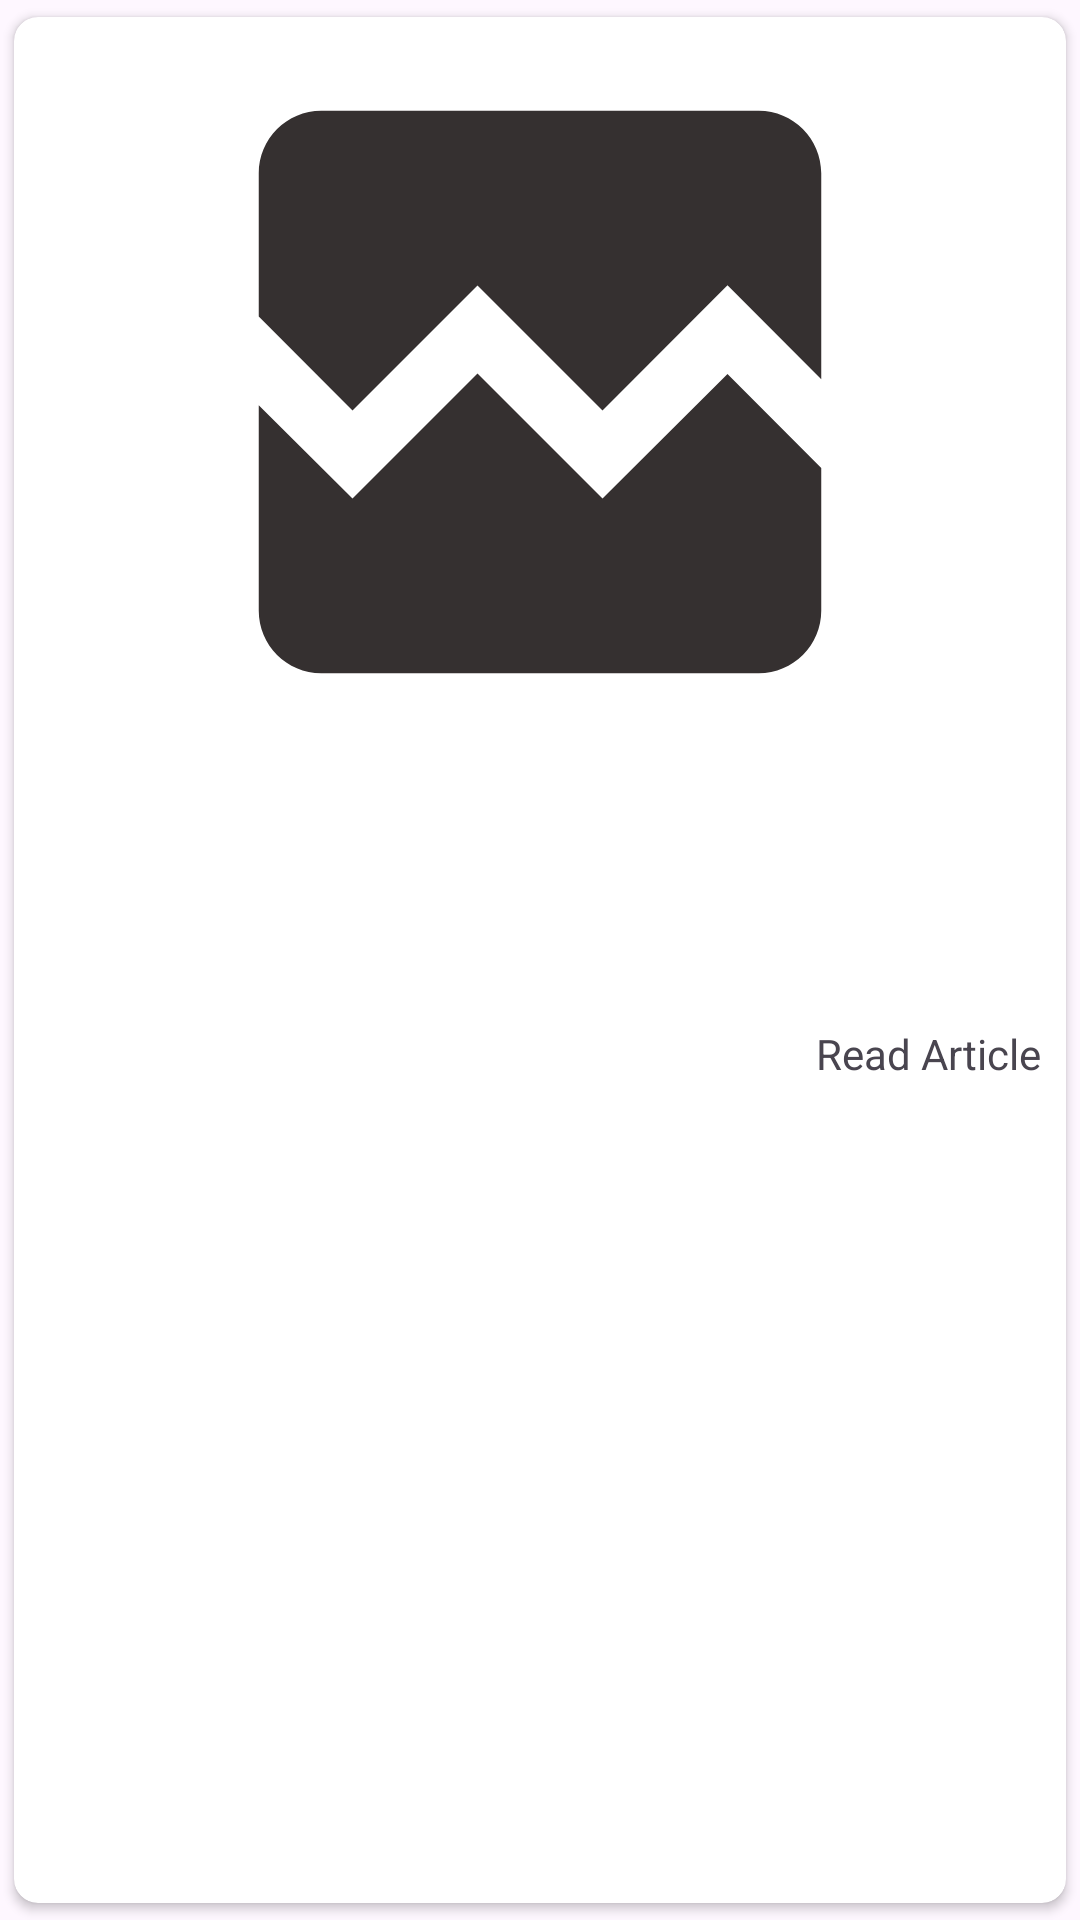

Android layout source for this screen:
<!-- AndroidManifest.xml: application theme Theme.Top10 -->
<!-- res/layout/recyclerview_article_layout.xml -->
<?xml version="1.0" encoding="utf-8"?>
<layout xmlns:app="http://schemas.android.com/apk/res-auto">
    <androidx.cardview.widget.CardView xmlns:android="http://schemas.android.com/apk/res/android"
        xmlns:tools="http://schemas.android.com/tools"
        android:layout_width="match_parent"
        android:layout_height="wrap_content"
        app:cardUseCompatPadding="true"
        app:cardCornerRadius="8dp"
        android:elevation="8dp"
        >

        <RelativeLayout
            android:layout_width="match_parent"
            android:layout_height="wrap_content"
            >

            <ImageView
                android:layout_width="match_parent"
                android:layout_height="250dp"
                android:id="@+id/imageHolder"
                android:src="@drawable/baseline_broken_image_24"
                />
            <TextView
                android:layout_width="match_parent"
                android:layout_height="wrap_content"
                android:layout_below="@+id/imageHolder"
                tools:text = "Article Heading"
                android:id="@+id/heading"
                android:textStyle="bold"
                android:textSize="18sp"
                android:padding="8dp"
                />

            <TextView
                android:layout_width="match_parent"
                android:layout_height="wrap_content"
                android:layout_below="@+id/heading"
                tools:text = "Article Heading"
                android:id="@+id/description"
                android:textSize="16sp"
                android:layout_margin="8dp"
                />

            <TextView
                android:layout_width="wrap_content"
                android:layout_height="wrap_content"
                android:text="@string/read_article"
                android:layout_alignParentEnd="true"
                android:padding="8dp"
                android:id="@+id/readArticle"
                android:layout_below="@+id/description"
                />


        </RelativeLayout>



    </androidx.cardview.widget.CardView>
</layout>
<!-- resources referenced by this layout -->
<resources>
  <!-- drawable baseline_broken_image_24 (drawable) -->
  <vector xmlns:android="http://schemas.android.com/apk/res/android" android:height="250dp" android:tint="#353030" android:viewportHeight="24" android:viewportWidth="24" android:width="250dp">
        
      <path android:fillColor="@android:color/white" android:pathData="M21,5v6.59l-3,-3.01 -4,4.01 -4,-4 -4,4 -3,-3.01L3,5c0,-1.1 0.9,-2 2,-2h14c1.1,0 2,0.9 2,2zM18,11.42l3,3.01L21,19c0,1.1 -0.9,2 -2,2L5,21c-1.1,0 -2,-0.9 -2,-2v-6.58l3,2.99 4,-4 4,4 4,-3.99z"/>
      
  </vector>
  <string name="read_article">Read Article</string>
  <style name="Theme.Top10" parent="Base.Theme.Top10" />
  <style name="Base.Theme.Top10" parent="Theme.Material3.DayNight.NoActionBar">
          
          
      </style>
</resources>
